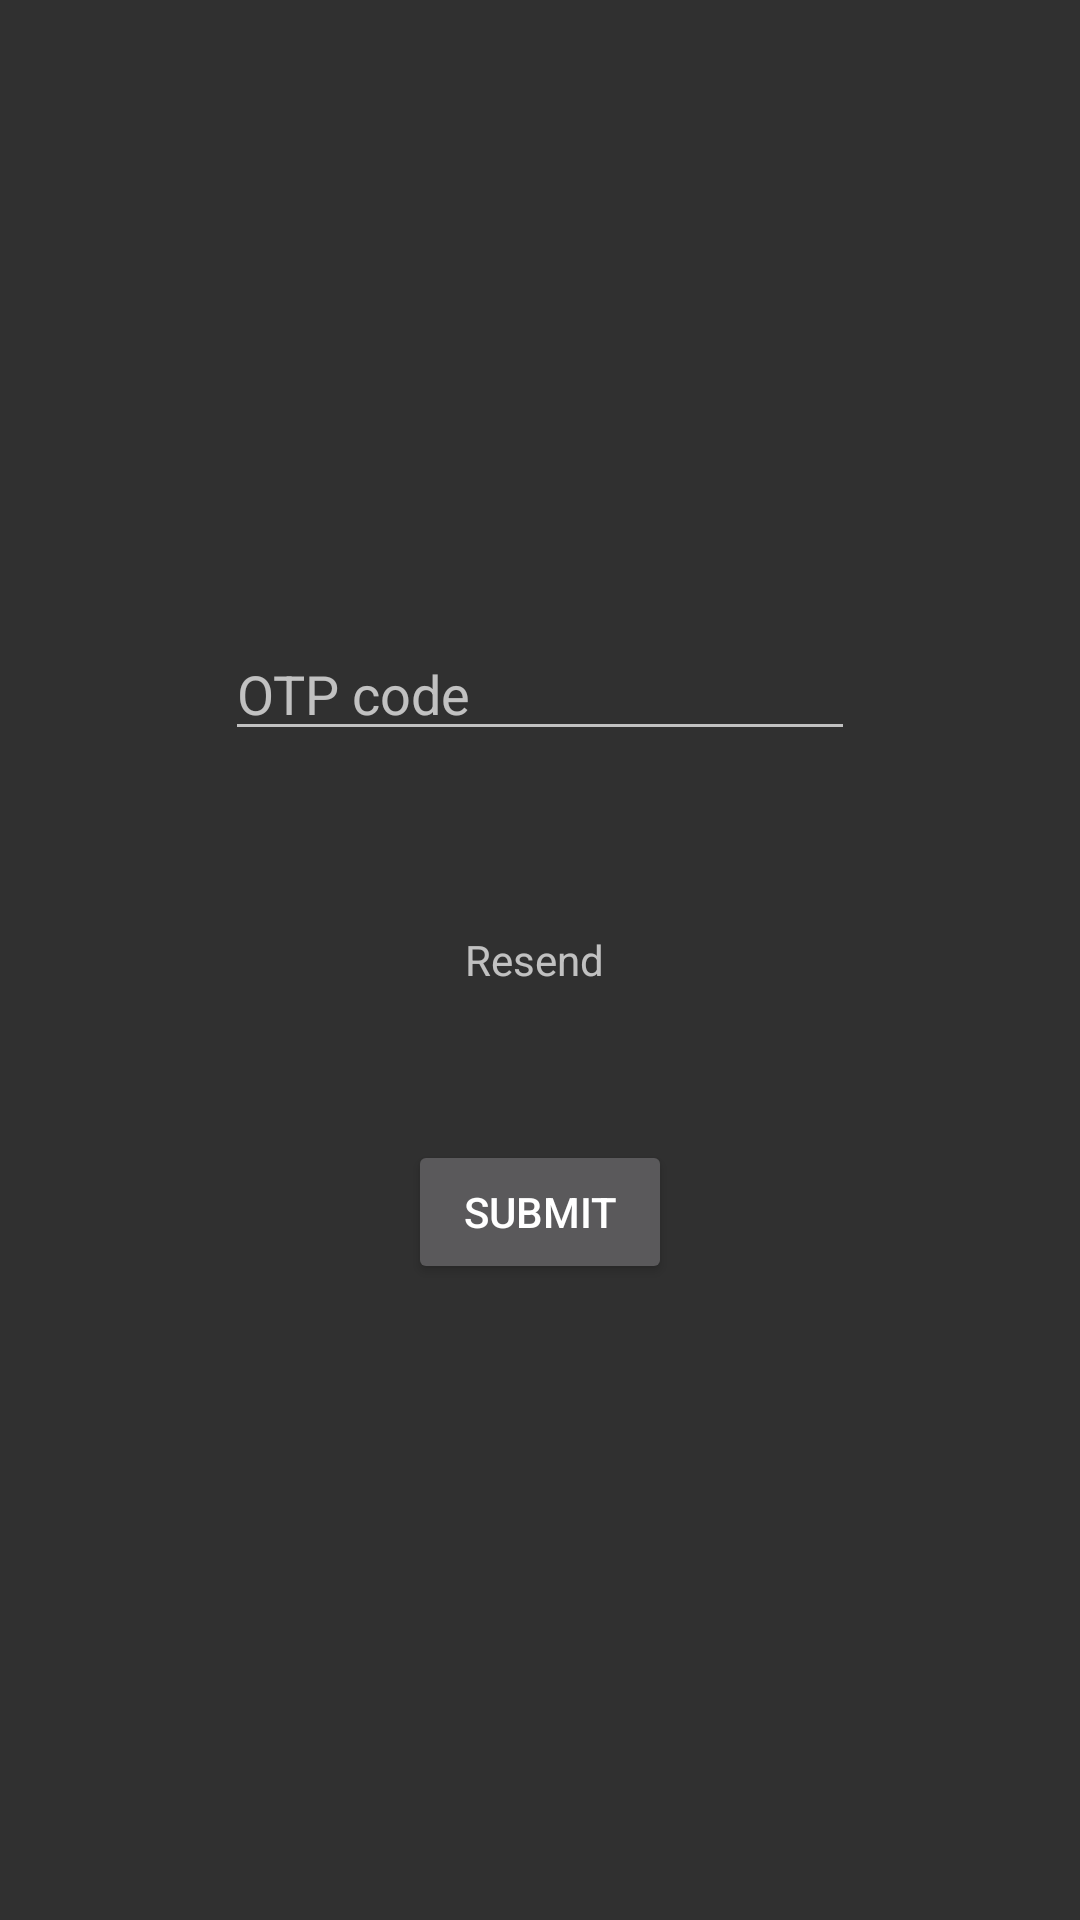

Layout XML and referenced resources for this Android screen:
<!-- AndroidManifest.xml: application theme AppTheme -->
<!-- res/layout/activity_registration_otp.xml -->
<?xml version="1.0" encoding="utf-8"?>
<RelativeLayout xmlns:android="http://schemas.android.com/apk/res/android"
    android:layout_width="match_parent" android:layout_height="match_parent">

    <Button
        android:id="@+id/registration_otp_submit_button"
        android:layout_width="wrap_content"
        android:layout_height="wrap_content"
        android:layout_alignParentBottom="true"
        android:layout_centerHorizontal="true"
        android:layout_marginBottom="212dp"
        android:text="SUBMIT"
        android:onClick="submit"/>

    <TextView
        android:id="@+id/registratation_otp_resend_textView"
        android:layout_width="wrap_content"
        android:layout_height="wrap_content"
        android:layout_centerHorizontal="true"
        android:layout_centerVertical="true"
        android:text="Resend " />

    <EditText
        android:id="@+id/registration_otp_editText"
        android:layout_width="wrap_content"
        android:layout_height="wrap_content"
        android:layout_above="@+id/registratation_otp_resend_textView"
        android:layout_centerHorizontal="true"
        android:layout_marginBottom="60dp"
        android:ems="10"
        android:hint="OTP code"
        android:inputType="textPersonName" />

</RelativeLayout>
<!-- resources referenced by this layout -->
<resources>
  <style name="AppTheme" parent="Theme.AppCompat.NoActionBar">
          
          <item name="colorPrimary">@color/buttonBack</item>
          <item name="colorPrimaryDark">@color/black</item>
          <item name="colorAccent">@color/colorAccent</item>
      </style>
  <color name="buttonBack">#333131</color>
  <color name="black">#000000</color>
  <color name="colorAccent">#FF4081</color>
</resources>
